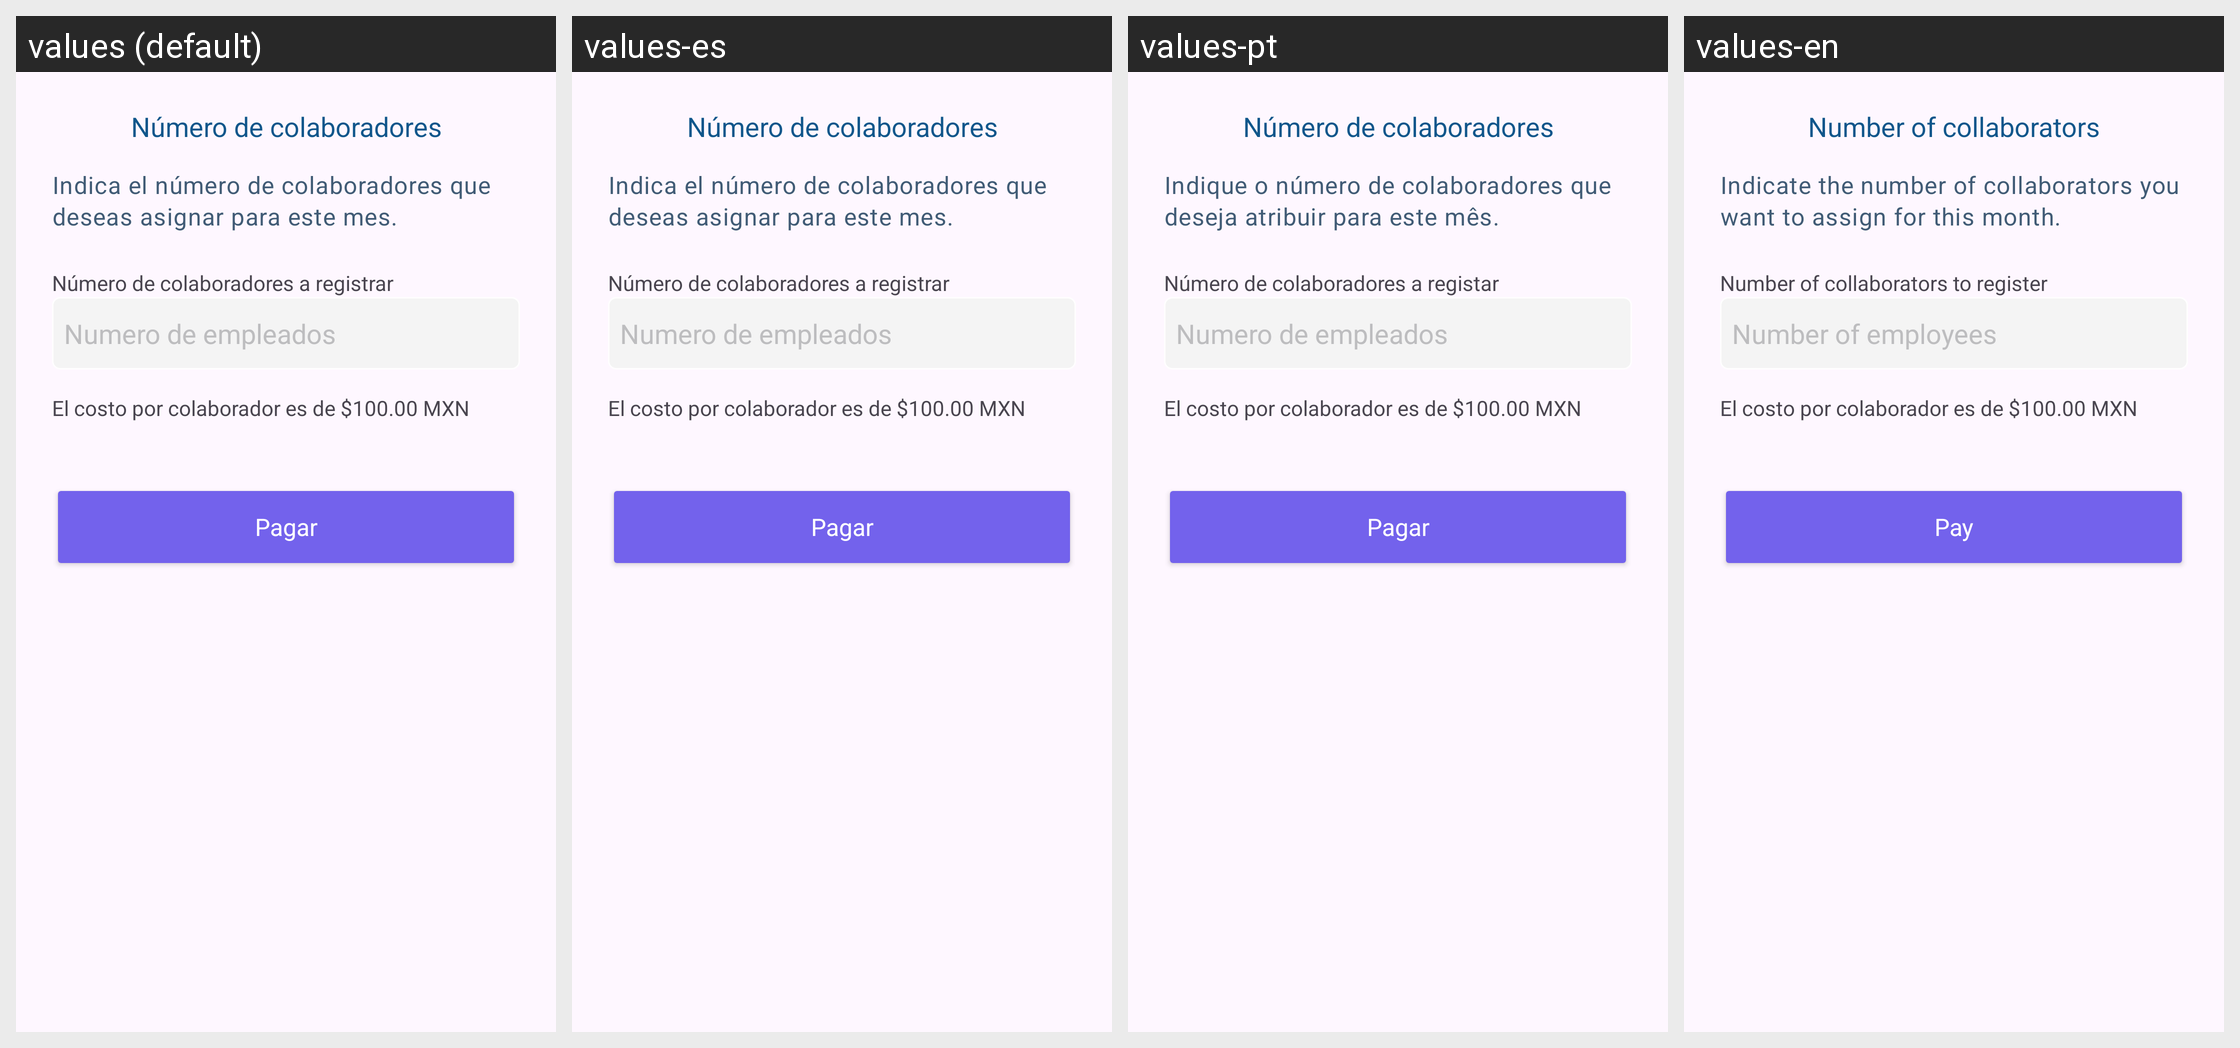

The Android screen above is rendered under several locales of the same app. Produce the string resources it draws, with the default and per-locale values.
Android screen res/layout/fragment_number_employee.xml rendered under 4 locales, left to right: values (default), values-es, values-pt, values-en. Device: Nexus 5 (rendered at 1080×1920; each locale shown at half size, 540×960, under a caption strip naming it); theme AppTheme.
Other locales in the repository, not shown: values-gsw-rFR.
Strings drawn on this screen, with the default value and each locale's value (text and hints the layout hard-codes, and strings that could not be matched under every locale, appear in the picture but are not listed):

number_employee_num_empl
  values: Número de colaboradores
  values-es: Número de colaboradores
  values-pt: Número de colaboradores
  values-en: Number of collaborators

number_employee_asig_empl
  values: Indica el número de colaboradores que deseas asignar para este mes.
  values-es: Indica el número de colaboradores que deseas asignar para este mes.
  values-pt: Indique o número de colaboradores que deseja atribuir para este mês.
  values-en: Indicate the number of collaborators you want to assign for this month.

number_employee_num_col_registrar
  values: Número de colaboradores a registrar
  values-es: Número de colaboradores a registrar
  values-pt: Número de colaboradores a registar
  values-en: Number of collaborators to register

numero_de_empleados
  values: Numero de empleados
  values-es: Numero de empleados
  values-pt: Numero de empleados
  values-en: Number of employees

number_employee_pagar
  values: Pagar
  values-es: Pagar
  values-pt: Pagar
  values-en: Pay
